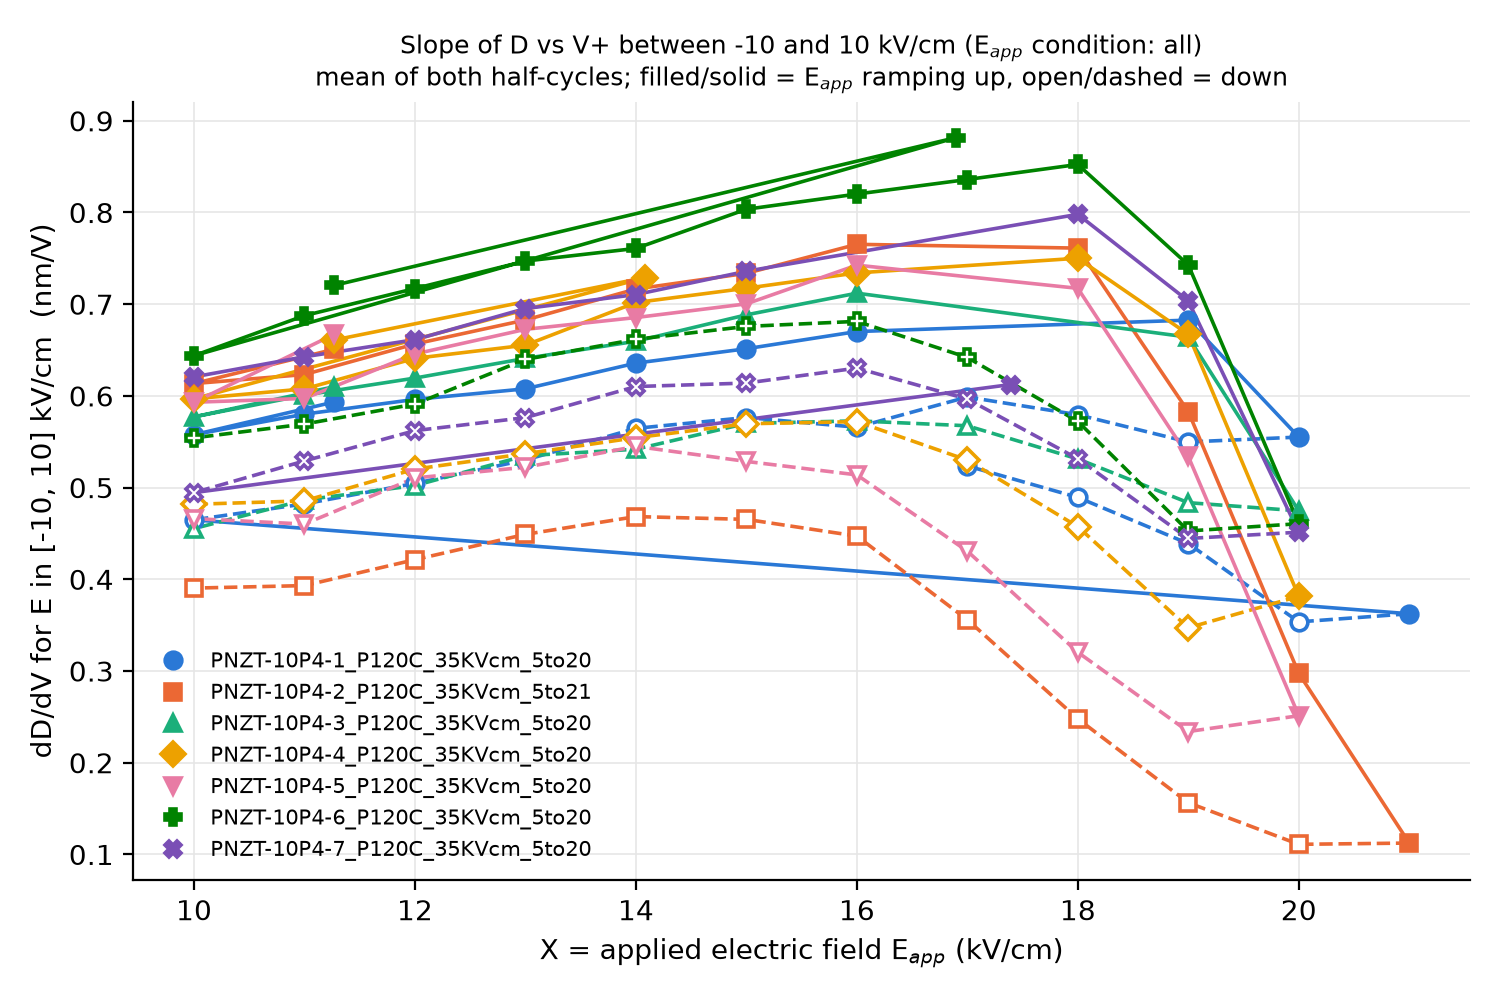

Source data for this figure (header and first rows):
file, step, table, branch, ramp, amplitude_V, X_kV_cm, thickness_um, Emax+_kV_cm, Emax-_kV_cm, slope_Elo_kV_cm, slope_Ehi_kV_cm, slope_Vlo_V, slope_Vhi_V, slope_window_covered, slope_up_nm_per_V, slope_down_nm_per_V, slope_mean_nm_per_V, slope_up_R2, slope_down_R2, slope_up_n, slope_down_n, is_last_at_amplitude, measurement_status
PNZT-10P4-1_P120C_35KVcm_5to20.dat, 2, 2, ascending, up, 600.0, 8.451, 710.0, 8.506, -8.418, -10.0, 10.0, -710, 710, False, 0.5309, 0.5294, 0.5302, 0.9912, 0.9915, 202, 201, True, 0.0
PNZT-10P4-1_P120C_35KVcm_5to20.dat, 3, 3, ascending, up, 800.0, 11.27, 710.0, 11.32, -11.24, -10.0, 10.0, -710, 710, True, 0.5957, 0.591, 0.5933, 0.9907, 0.9895, 140, 139, True, 0.0
PNZT-10P4-1_P120C_35KVcm_5to20.dat, 4, 4, ascending, down, 355.0, 5.0, 710.0, 5.05, -4.963, -10.0, 10.0, -710, 710, False, 0.4677, 0.4569, 0.4623, 0.9949, 0.9957, 201, 202, True, 0.0
PNZT-10P4-1_P120C_35KVcm_5to20.dat, 5, 5, ascending, up, 426.0, 6, 710.0, 6.051, -5.965, -10.0, 10.0, -710, 710, False, 0.4573, 0.4723, 0.4648, 0.9935, 0.993, 200, 203, True, 0.0
PNZT-10P4-1_P120C_35KVcm_5to20.dat, 6, 6, ascending, up, 497.0, 7, 710.0, 7.043, -6.962, -10.0, 10.0, -710, 710, False, 0.4981, 0.4817, 0.4899, 0.9892, 0.9915, 201, 202, True, 0.0
PNZT-10P4-1_P120C_35KVcm_5to20.dat, 7, 7, ascending, up, 568.0, 8, 710.0, 8.058, -7.973, -10.0, 10.0, -710, 710, False, 0.5298, 0.5177, 0.5237, 0.9909, 0.9891, 202, 201, True, 0.0
PNZT-10P4-1_P120C_35KVcm_5to20.dat, 8, 8, ascending, up, 639.0, 9.0, 710.0, 9.06, -8.975, -10.0, 10.0, -710, 710, False, 0.5269, 0.5369, 0.5319, 0.9868, 0.9934, 203, 200, True, 0.0
PNZT-10P4-1_P120C_35KVcm_5to20.dat, 9, 9, ascending, up, 710.0, 10.0, 710.0, 10.06, -9.989, -10.0, 10.0, -710, 710, True, 0.5572, 0.5582, 0.5577, 0.9895, 0.9864, 195, 195, True, 0.0
PNZT-10P4-1_P120C_35KVcm_5to20.dat, 10, 10, ascending, up, 781.0, 11, 710.0, 11.04, -10.97, -10.0, 10.0, -710, 710, True, 0.5896, 0.5707, 0.5801, 0.9908, 0.9881, 146, 145, True, 0.0
PNZT-10P4-1_P120C_35KVcm_5to20.dat, 11, 11, ascending, up, 852.0, 12, 710.0, 12.05, -11.98, -10.0, 10.0, -710, 710, True, 0.5973, 0.5951, 0.5962, 0.9904, 0.9901, 127, 125, True, 0.0
PNZT-10P4-1_P120C_35KVcm_5to20.dat, 12, 12, ascending, up, 923.0, 13, 710.0, 13.06, -12.98, -10.0, 10.0, -710, 710, True, 0.6298, 0.5856, 0.6077, 0.9909, 0.9891, 113, 111, True, 0.0
PNZT-10P4-1_P120C_35KVcm_5to20.dat, 13, 13, ascending, up, 994.0, 14, 710.0, 14.05, -13.98, -10.0, 10.0, -710, 710, True, 0.6462, 0.6253, 0.6357, 0.9897, 0.9931, 103, 101, True, 0.0
PNZT-10P4-1_P120C_35KVcm_5to20.dat, 14, 14, ascending, up, 1065, 15, 710.0, 15.05, -14.98, -10.0, 10.0, -710, 710, True, 0.6711, 0.6317, 0.6514, 0.9883, 0.9908, 93, 93, True, 0.0
PNZT-10P4-1_P120C_35KVcm_5to20.dat, 15, 15, ascending, up, 1136, 16, 710.0, 16.06, -15.99, -10.0, 10.0, -710, 710, True, 0.6928, 0.6475, 0.6702, 0.9849, 0.9924, 87, 86, True, 0.0
PNZT-10P4-1_P120C_35KVcm_5to20.dat, 18, 18, ascending, up, 1349, 19.0, 710.0, 19.07, -19, -10.0, 10.0, -710, 710, True, 0.64, 0.7252, 0.6826, 0.9639, 0.9929, 71, 71, True, 0.0
PNZT-10P4-1_P120C_35KVcm_5to20.dat, 19, 19, ascending, up, 1420, 20.0, 710.0, 20.07, -20, -10.0, 10.0, -710, 710, True, 0.3644, 0.7458, 0.5551, 0.9207, 0.9916, 67, 67, True, 0.0
PNZT-10P4-1_P120C_35KVcm_5to20.dat, 20, 20, ascending, down, 1349, 19.0, 710.0, 19.07, -19.01, -10.0, 10.0, -710, 710, True, 0.3787, 0.7208, 0.5498, 0.9374, 0.9941, 71, 71, True, 0.0
PNZT-10P4-1_P120C_35KVcm_5to20.dat, 21, 21, ascending, down, 1278, 18.0, 710.0, 18.08, -18, -10.0, 10.0, -710, 710, True, 0.4516, 0.7073, 0.5795, 0.9303, 0.9936, 76, 75, True, 0.0
PNZT-10P4-1_P120C_35KVcm_5to20.dat, 22, 22, ascending, down, 1207, 17.0, 710.0, 17.07, -16.99, -10.0, 10.0, -710, 710, True, 0.5297, 0.6678, 0.5988, 0.9685, 0.9899, 81, 80, True, 0.0
PNZT-10P4-1_P120C_35KVcm_5to20.dat, 23, 23, ascending, down, 1136, 16, 710.0, 16.07, -16, -10.0, 10.0, -710, 710, True, 0.5093, 0.6224, 0.5658, 0.9555, 0.9896, 87, 85, True, 0.0
PNZT-10P4-1_P120C_35KVcm_5to20.dat, 24, 24, ascending, down, 1065, 15, 710.0, 15.05, -14.98, -10.0, 10.0, -710, 710, True, 0.5411, 0.6118, 0.5764, 0.9748, 0.9883, 93, 93, True, 0.0
PNZT-10P4-1_P120C_35KVcm_5to20.dat, 25, 25, ascending, down, 994.0, 14, 710.0, 14.06, -13.98, -10.0, 10.0, -710, 710, True, 0.5313, 0.5979, 0.5646, 0.965, 0.9914, 103, 101, True, 0.0
PNZT-10P4-1_P120C_35KVcm_5to20.dat, 26, 26, ascending, down, 923.0, 13, 710.0, 13.06, -12.98, -10.0, 10.0, -710, 710, True, 0.5111, 0.5492, 0.5301, 0.9775, 0.9834, 113, 111, True, 0.0
PNZT-10P4-1_P120C_35KVcm_5to20.dat, 27, 27, ascending, down, 852.0, 12, 710.0, 12.06, -11.98, -10.0, 10.0, -710, 710, True, 0.4953, 0.514, 0.5046, 0.9717, 0.9763, 126, 125, True, 0.0
PNZT-10P4-1_P120C_35KVcm_5to20.dat, 28, 28, ascending, down, 781.0, 11, 710.0, 11.06, -10.99, -10.0, 10.0, -710, 710, True, 0.4744, 0.49, 0.4822, 0.9821, 0.9889, 146, 145, True, 0.0
PNZT-10P4-1_P120C_35KVcm_5to20.dat, 29, 29, ascending, down, 710.0, 10.0, 710.0, 10.06, -9.981, -10.0, 10.0, -710, 710, True, 0.4499, 0.4798, 0.4648, 0.9682, 0.9843, 194, 194, True, 0.0
PNZT-10P4-1_P120C_35KVcm_5to20.dat, 30, 30, ascending, down, 639.0, 9.0, 710.0, 9.065, -8.982, -10.0, 10.0, -710, 710, False, 0.4509, 0.4439, 0.4474, 0.9879, 0.9707, 201, 202, True, 0.0
PNZT-10P4-1_P120C_35KVcm_5to20.dat, 31, 31, ascending, down, 568.0, 8, 710.0, 8.051, -7.969, -10.0, 10.0, -710, 710, False, 0.4189, 0.4113, 0.4151, 0.9815, 0.98, 202, 201, True, 0.0
PNZT-10P4-1_P120C_35KVcm_5to20.dat, 32, 32, ascending, down, 497.0, 7, 710.0, 7.048, -6.968, -10.0, 10.0, -710, 710, False, 0.3986, 0.4037, 0.4012, 0.9788, 0.99, 200, 203, True, 0.0
PNZT-10P4-1_P120C_35KVcm_5to20.dat, 33, 33, ascending, down, 426.0, 6, 710.0, 6.048, -5.961, -10.0, 10.0, -710, 710, False, 0.3539, 0.3805, 0.3672, 0.97, 0.9882, 206, 197, True, 0.0
PNZT-10P4-1_P120C_35KVcm_5to20.dat, 34, 34, ascending, down, 355.0, 5.0, 710.0, 5.055, -4.975, -10.0, 10.0, -710, 710, False, 0.3491, 0.3411, 0.3451, 0.9917, 0.9477, 203, 200, True, 0.0
PNZT-10P4-1_P120C_35KVcm_5to20.dat, 35, 35, ascending, up, 1491, 21, 710.0, 21.07, -21.02, -10.0, 10.0, -710, 710, True, -0.04841, 0.7733, 0.3624, 0.6234, 0.9922, 64, 63, True, 0.0
PNZT-10P4-1_P120C_35KVcm_5to20.dat, 36, 36, descending, down, 1420, 20.0, 710.0, 20.06, -20.01, -10.0, 10.0, -710, 710, True, -0.04077, 0.7479, 0.3536, 0.5699, 0.99, 68, 67, True, 0.0
PNZT-10P4-1_P120C_35KVcm_5to20.dat, 37, 37, descending, down, 1349, 19.0, 710.0, 19.08, -19.01, -10.0, 10.0, -710, 710, True, 0.1554, 0.7225, 0.439, 0.8566, 0.9901, 72, 71, True, 0.0
PNZT-10P4-1_P120C_35KVcm_5to20.dat, 38, 38, descending, down, 1278, 18.0, 710.0, 18.07, -18, -10.0, 10.0, -710, 710, True, 0.2896, 0.6891, 0.4893, 0.8844, 0.9908, 76, 75, True, 0.0
PNZT-10P4-1_P120C_35KVcm_5to20.dat, 39, 39, descending, down, 1207, 17.0, 710.0, 17.06, -17, -10.0, 10.0, -710, 710, True, 0.397, 0.6502, 0.5236, 0.9355, 0.9902, 81, 80, True, 0.0
PNZT-10P4-2_P120C_35KVcm_5to21.dat, 1, 1, ascending, up, 355.0, 5.0, 710.0, 5.059, -4.977, -10.0, 10.0, -710, 710, False, 0.5433, 0.5259, 0.5346, 0.9945, 0.9945, 203, 200, True, 0.0
PNZT-10P4-2_P120C_35KVcm_5to21.dat, 2, 2, ascending, up, 800.0, 11.27, 710.0, 11.32, -11.25, -10.0, 10.0, -710, 710, True, 0.6664, 0.6352, 0.6508, 0.9919, 0.9876, 140, 139, True, 0.0
PNZT-10P4-2_P120C_35KVcm_5to21.dat, 3, 3, ascending, down, 600.0, 8.451, 710.0, 8.49, -8.415, -10.0, 10.0, -710, 710, False, 0.5782, 0.5743, 0.5763, 0.9915, 0.9883, 201, 202, True, 0.0
PNZT-10P4-2_P120C_35KVcm_5to21.dat, 4, 4, ascending, down, 355.0, 5.0, 710.0, 5.039, -4.96, -10.0, 10.0, -710, 710, False, 0.499, 0.4989, 0.4989, 0.9933, 0.9944, 202, 201, True, 0.0
PNZT-10P4-2_P120C_35KVcm_5to21.dat, 5, 5, ascending, up, 426.0, 6, 710.0, 6.048, -5.969, -10.0, 10.0, -710, 710, False, 0.5125, 0.5211, 0.5168, 0.9943, 0.9916, 200, 203, True, 0.0
PNZT-10P4-2_P120C_35KVcm_5to21.dat, 6, 6, ascending, up, 497.0, 7, 710.0, 7.057, -6.977, -10.0, 10.0, -710, 710, False, 0.5234, 0.5205, 0.5219, 0.9946, 0.9851, 200, 203, True, 0.0
PNZT-10P4-2_P120C_35KVcm_5to21.dat, 7, 7, ascending, up, 568.0, 8, 710.0, 8.051, -7.971, -10.0, 10.0, -710, 710, False, 0.5688, 0.5718, 0.5703, 0.9915, 0.9899, 202, 201, True, 0.0
PNZT-10P4-2_P120C_35KVcm_5to21.dat, 8, 8, ascending, up, 639.0, 9.0, 710.0, 9.056, -8.978, -10.0, 10.0, -710, 710, False, 0.5872, 0.5846, 0.5859, 0.9923, 0.9893, 199, 204, True, 0.0
PNZT-10P4-2_P120C_35KVcm_5to21.dat, 9, 9, ascending, up, 710.0, 10.0, 710.0, 10.04, -9.971, -10.0, 10.0, -710, 710, True, 0.6125, 0.6145, 0.6135, 0.9909, 0.9872, 193, 196, True, 0.0
PNZT-10P4-2_P120C_35KVcm_5to21.dat, 10, 10, ascending, up, 781.0, 11, 710.0, 11.06, -10.99, -10.0, 10.0, -710, 710, True, 0.6259, 0.6206, 0.6233, 0.988, 0.9903, 146, 145, True, 0.0
PNZT-10P4-2_P120C_35KVcm_5to21.dat, 11, 11, ascending, up, 852.0, 12, 710.0, 12.05, -11.97, -10.0, 10.0, -710, 710, True, 0.6662, 0.647, 0.6566, 0.9908, 0.9909, 126, 125, True, 0.0
PNZT-10P4-2_P120C_35KVcm_5to21.dat, 12, 12, ascending, up, 923.0, 13, 710.0, 13.06, -12.98, -10.0, 10.0, -710, 710, True, 0.6959, 0.6696, 0.6828, 0.9914, 0.99, 113, 111, True, 0.0
PNZT-10P4-2_P120C_35KVcm_5to21.dat, 13, 13, ascending, up, 994.0, 14, 710.0, 14.05, -13.98, -10.0, 10.0, -710, 710, True, 0.7341, 0.699, 0.7166, 0.9908, 0.9913, 103, 101, True, 0.0
PNZT-10P4-2_P120C_35KVcm_5to21.dat, 14, 14, ascending, up, 1065, 15, 710.0, 15.05, -14.97, -10.0, 10.0, -710, 710, True, 0.7447, 0.7227, 0.7337, 0.9906, 0.9931, 93, 93, True, 0.0
PNZT-10P4-2_P120C_35KVcm_5to21.dat, 15, 15, ascending, up, 1136, 16, 710.0, 16.06, -15.99, -10.0, 10.0, -710, 710, True, 0.7988, 0.7318, 0.7653, 0.9866, 0.9928, 87, 85, True, 0.0
PNZT-10P4-2_P120C_35KVcm_5to21.dat, 17, 17, ascending, up, 1278, 18.0, 710.0, 18.07, -18, -10.0, 10.0, -710, 710, True, 0.7322, 0.7901, 0.7612, 0.9605, 0.9946, 76, 75, True, 0.0
PNZT-10P4-2_P120C_35KVcm_5to21.dat, 18, 18, ascending, up, 1349, 19.0, 710.0, 19.07, -19, -10.0, 10.0, -710, 710, True, 0.3627, 0.803, 0.5829, 0.9028, 0.9926, 71, 71, True, 0.0
PNZT-10P4-2_P120C_35KVcm_5to21.dat, 19, 19, ascending, up, 1420, 20.0, 710.0, 20.06, -20.01, -10.0, 10.0, -710, 710, True, -0.2542, 0.8492, 0.2975, 0.9608, 0.9919, 68, 67, True, 0.0
PNZT-10P4-2_P120C_35KVcm_5to21.dat, 20, 20, ascending, up, 1491, 21, 710.0, 21.07, -21.02, -10.0, 10.0, -710, 710, True, -0.6609, 0.8857, 0.1124, 0.9906, 0.992, 64, 63, True, 0.0
PNZT-10P4-2_P120C_35KVcm_5to21.dat, 21, 21, descending, down, 1420, 20.0, 710.0, 20.36, -20.03, -10.0, 10.0, -710, 710, True, -0.6395, 0.8615, 0.111, 0.9909, 0.9918, 68, 67, True, 0.0
PNZT-10P4-2_P120C_35KVcm_5to21.dat, 22, 22, descending, down, 1349, 19.0, 710.0, 19.08, -19.04, -10.0, 10.0, -710, 710, True, -0.5034, 0.8161, 0.1564, 0.9922, 0.9909, 71, 71, True, 0.0
PNZT-10P4-2_P120C_35KVcm_5to21.dat, 23, 23, descending, down, 1278, 18.0, 710.0, 18.06, -18.01, -10.0, 10.0, -710, 710, True, -0.2781, 0.7739, 0.2479, 0.9963, 0.9908, 76, 75, True, 0.0
PNZT-10P4-2_P120C_35KVcm_5to21.dat, 24, 24, descending, down, 1207, 17.0, 710.0, 17.07, -17, -10.0, 10.0, -710, 710, True, 0.004355, 0.7075, 0.3559, 0.008339, 0.9895, 81, 80, True, 0.0
PNZT-10P4-2_P120C_35KVcm_5to21.dat, 25, 25, descending, down, 1136, 16, 710.0, 16.06, -15.99, -10.0, 10.0, -710, 710, True, 0.2366, 0.6577, 0.4472, 0.9021, 0.9893, 87, 86, True, 0.0
... 170 more rows
